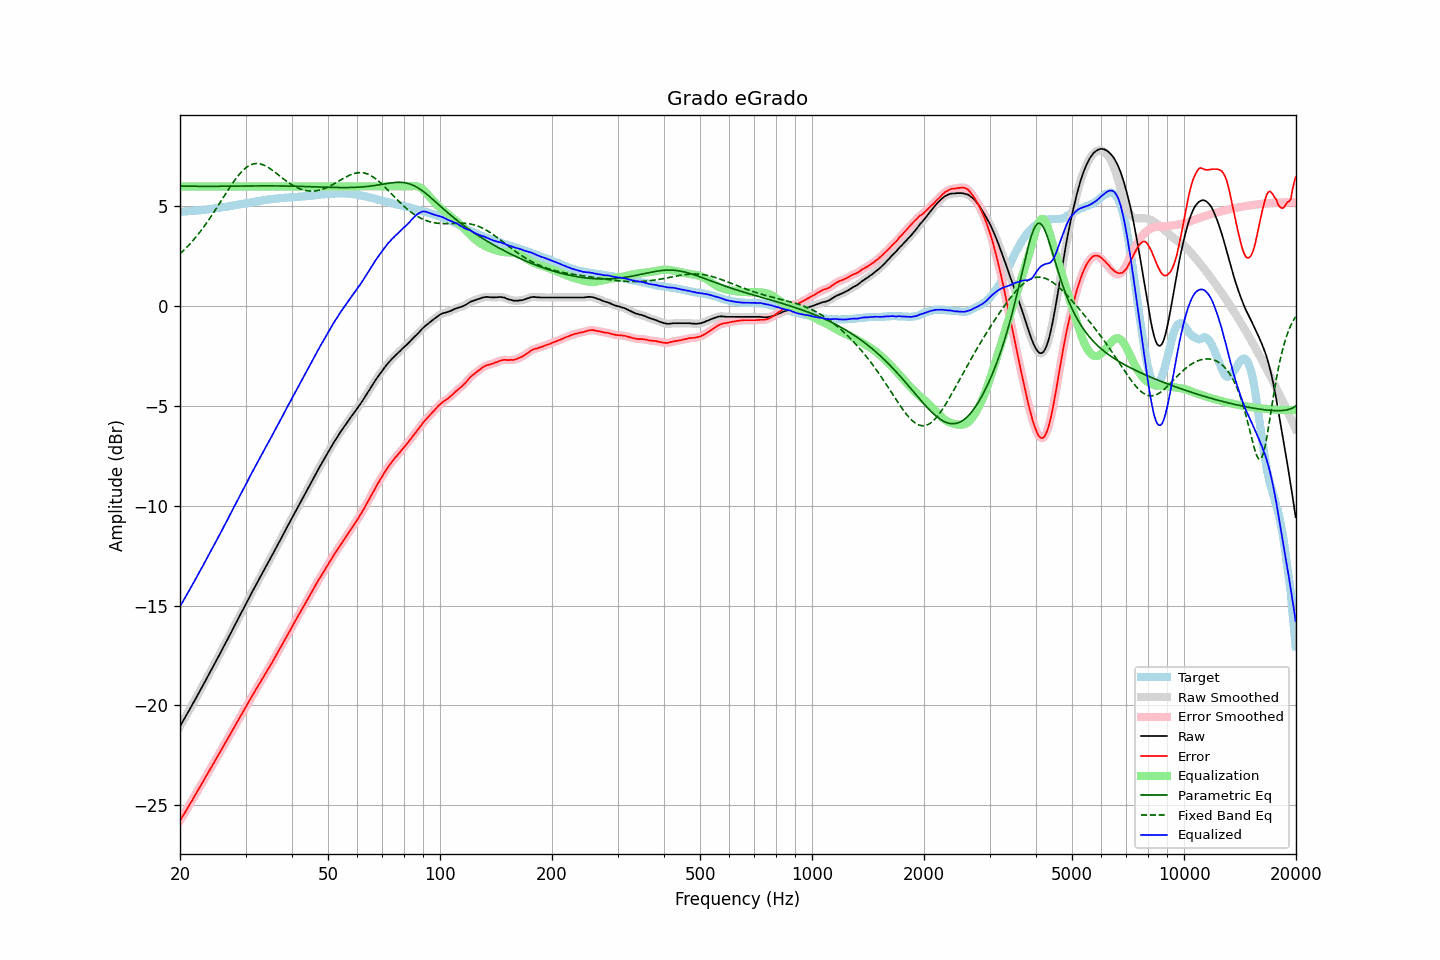

The table this chart was drawn from, first rows:
frequency, raw, error, smoothed, error_smoothed, equalization, parametric_eq, fixed_band_eq, equalized_raw, equalized_smoothed, target
20.00, -21.05, -25.79, -21.05, -25.78, 6.00, 6.02, 2.62, -15.05, -15.05, 4.73
20.20, -20.91, -25.65, -20.92, -25.65, 6.00, 6.02, 2.70, -14.91, -14.92, 4.73
20.40, -20.77, -25.52, -20.78, -25.52, 6.00, 6.01, 2.77, -14.77, -14.78, 4.74
20.61, -20.64, -25.39, -20.64, -25.38, 6.00, 6.01, 2.85, -14.64, -14.64, 4.75
20.81, -20.49, -25.25, -20.49, -25.25, 6.00, 6.01, 2.93, -14.49, -14.49, 4.75
21.02, -20.35, -25.12, -20.35, -25.11, 6.00, 6.01, 3.02, -14.35, -14.35, 4.76
21.23, -20.20, -24.97, -20.21, -24.97, 6.00, 6.01, 3.10, -14.20, -14.21, 4.76
21.44, -20.06, -24.83, -20.06, -24.84, 6.00, 6.01, 3.19, -14.06, -14.06, 4.77
21.66, -19.93, -24.71, -19.92, -24.70, 6.00, 6.01, 3.28, -13.93, -13.92, 4.78
21.87, -19.77, -24.55, -19.78, -24.56, 6.00, 6.01, 3.38, -13.77, -13.78, 4.78
22.09, -19.63, -24.42, -19.63, -24.42, 6.00, 6.01, 3.47, -13.63, -13.63, 4.79
22.31, -19.48, -24.28, -19.48, -24.28, 6.00, 6.01, 3.57, -13.48, -13.48, 4.80
22.54, -19.34, -24.14, -19.34, -24.14, 6.00, 6.01, 3.67, -13.34, -13.34, 4.80
22.76, -19.18, -23.99, -19.19, -24.00, 6.00, 6.01, 3.78, -13.18, -13.19, 4.81
22.99, -19.04, -23.86, -19.04, -23.86, 6.00, 6.01, 3.89, -13.04, -13.04, 4.82
23.22, -18.90, -23.72, -18.89, -23.72, 6.00, 6.00, 3.99, -12.90, -12.89, 4.83
23.45, -18.74, -23.58, -18.75, -23.59, 6.00, 6.00, 4.11, -12.74, -12.75, 4.84
23.69, -18.60, -23.45, -18.60, -23.45, 6.00, 6.00, 4.22, -12.60, -12.60, 4.85
23.92, -18.45, -23.31, -18.45, -23.31, 6.00, 6.00, 4.34, -12.45, -12.45, 4.86
24.16, -18.30, -23.17, -18.30, -23.17, 6.00, 6.00, 4.46, -12.30, -12.30, 4.87
24.40, -18.15, -23.03, -18.15, -23.03, 6.00, 6.00, 4.58, -12.15, -12.15, 4.88
24.65, -18.01, -22.90, -18.00, -22.89, 6.00, 6.01, 4.70, -12.01, -12.00, 4.90
24.89, -17.84, -22.75, -17.85, -22.75, 6.00, 6.01, 4.82, -11.84, -11.85, 4.91
25.14, -17.69, -22.61, -17.69, -22.61, 6.00, 6.01, 4.95, -11.69, -11.69, 4.92
25.39, -17.54, -22.47, -17.54, -22.47, 6.00, 6.01, 5.07, -11.54, -11.54, 4.93
25.65, -17.40, -22.33, -17.39, -22.33, 6.00, 6.01, 5.20, -11.40, -11.39, 4.93
25.91, -17.25, -22.20, -17.24, -22.19, 6.00, 6.01, 5.33, -11.25, -11.24, 4.95
26.16, -17.08, -22.05, -17.09, -22.05, 6.00, 6.01, 5.46, -11.08, -11.09, 4.96
26.43, -16.94, -21.91, -16.94, -21.91, 6.00, 6.01, 5.58, -10.94, -10.94, 4.97
26.69, -16.78, -21.77, -16.78, -21.77, 6.00, 6.01, 5.71, -10.78, -10.78, 4.98
26.96, -16.63, -21.63, -16.63, -21.63, 6.00, 6.01, 5.83, -10.63, -10.63, 5.00
27.23, -16.48, -21.49, -16.47, -21.49, 6.00, 6.01, 5.96, -10.48, -10.47, 5.01
27.50, -16.32, -21.35, -16.32, -21.35, 6.00, 6.01, 6.08, -10.32, -10.32, 5.03
27.77, -16.16, -21.20, -16.16, -21.20, 6.00, 6.01, 6.19, -10.16, -10.16, 5.04
28.05, -16.00, -21.06, -16.01, -21.06, 6.00, 6.01, 6.31, -10.00, -10.01, 5.06
28.33, -15.85, -20.92, -15.85, -20.92, 6.00, 6.02, 6.42, -9.85, -9.85, 5.07
28.62, -15.70, -20.78, -15.69, -20.78, 6.00, 6.02, 6.52, -9.70, -9.69, 5.09
28.90, -15.53, -20.63, -15.54, -20.64, 6.00, 6.02, 6.62, -9.53, -9.54, 5.10
29.19, -15.38, -20.50, -15.38, -20.50, 6.00, 6.02, 6.71, -9.38, -9.38, 5.12
29.48, -15.23, -20.36, -15.23, -20.36, 6.00, 6.02, 6.79, -9.23, -9.23, 5.12
29.78, -15.08, -20.22, -15.08, -20.22, 6.00, 6.02, 6.87, -9.08, -9.08, 5.14
30.08, -14.93, -20.08, -14.92, -20.08, 6.00, 6.02, 6.93, -8.93, -8.92, 5.15
30.38, -14.77, -19.94, -14.77, -19.93, 6.00, 6.02, 6.99, -8.77, -8.77, 5.17
30.68, -14.60, -19.78, -14.61, -19.79, 6.00, 6.02, 7.04, -8.60, -8.61, 5.18
30.99, -14.46, -19.66, -14.46, -19.65, 6.00, 6.02, 7.08, -8.46, -8.46, 5.20
31.30, -14.31, -19.51, -14.31, -19.51, 6.00, 6.02, 7.11, -8.31, -8.31, 5.21
31.61, -14.16, -19.38, -14.16, -19.38, 6.00, 6.03, 7.13, -8.16, -8.16, 5.23
31.93, -14.01, -19.24, -14.00, -19.24, 6.00, 6.03, 7.14, -8.01, -8.00, 5.23
32.24, -13.85, -19.11, -13.86, -19.11, 6.00, 6.03, 7.15, -7.85, -7.86, 5.25
32.57, -13.71, -18.97, -13.71, -18.97, 6.00, 6.03, 7.14, -7.71, -7.71, 5.26
32.89, -13.56, -18.84, -13.56, -18.84, 6.00, 6.03, 7.13, -7.56, -7.56, 5.28
33.22, -13.41, -18.70, -13.41, -18.70, 6.00, 6.03, 7.10, -7.41, -7.41, 5.29
33.55, -13.26, -18.57, -13.26, -18.57, 6.00, 6.03, 7.07, -7.26, -7.26, 5.31
33.89, -13.11, -18.43, -13.11, -18.43, 6.00, 6.03, 7.04, -7.11, -7.11, 5.32
34.23, -12.97, -18.30, -12.97, -18.30, 6.00, 6.03, 6.99, -6.97, -6.97, 5.33
34.57, -12.82, -18.17, -12.82, -18.16, 6.00, 6.03, 6.95, -6.82, -6.82, 5.34
34.92, -12.68, -18.03, -12.68, -18.03, 6.00, 6.03, 6.89, -6.68, -6.68, 5.35
35.27, -12.53, -17.90, -12.53, -17.89, 6.00, 6.03, 6.84, -6.53, -6.53, 5.37
35.62, -12.38, -17.75, -12.37, -17.75, 6.00, 6.03, 6.78, -6.38, -6.37, 5.38
35.97, -12.22, -17.61, -12.22, -17.61, 6.00, 6.03, 6.72, -6.22, -6.22, 5.38
... 635 more rows
